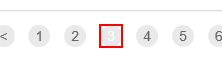
Task: Assignment for the RPA Developer Advanced course
Workflow: GetTransactionData

Step 1 [then]: find the list item '"+in_TransactionNumber.ToString+"'
